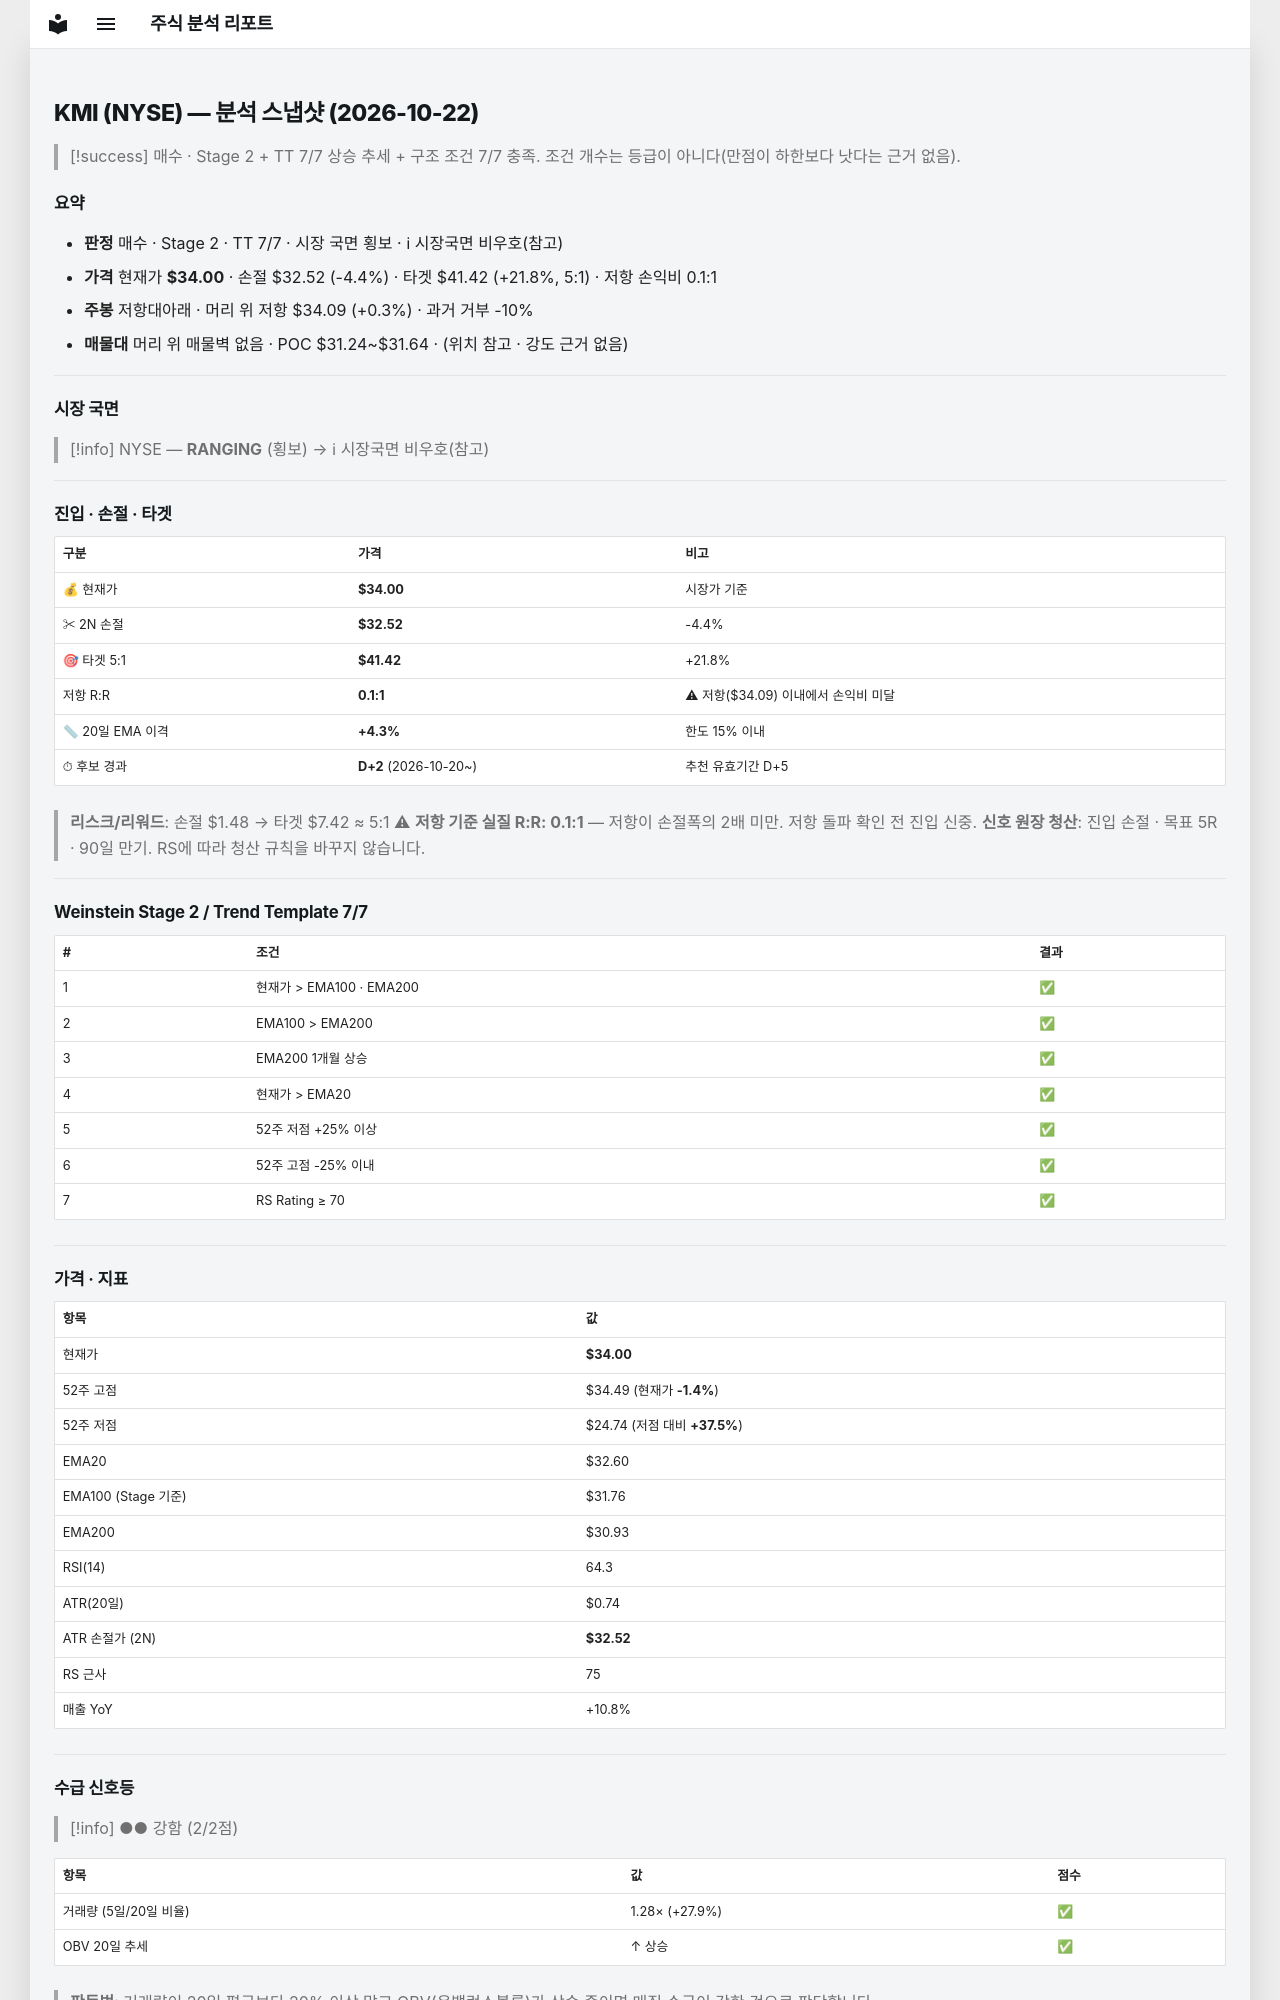

repository: soloandco/stock-reports · page: snapshots/KMI-2026-10-22/index.html · generator: mkdocs

---
type: analysis-snapshot
title: KMI 분석 스냅샷
ticker: KMI
market: NYSE
created: 2026-10-22
updated: 2026-10-22
bar-date: 2026-10-21
verdict: 매수후보
real-rr: 0.06
sma50-gap-pct: 4.3
candidate-days: 2
candidate-since: 2026-10-20
weekly-position: 저항대아래
weekly-overhead-price: 34.09
weekly-overhead-pct: 0.3
stage: 2
trend-template-score: 7
tt-max: 7
ma-set: ema-20-100-200
price: 34.0
stop-price: 32.51664896095469
market-regime: RANGING
supply-demand-score: 2/2
supply-demand-label: 강함
status: tracking
tags:
  - stock-agent
  - watchlist
  - KMI
  - analysis
related:
  - "[[analysis-template]]"
---

# KMI (NYSE) — 분석 스냅샷 (2026-10-22)

> [!success] 매수 · Stage 2 + TT 7/7
> 상승 추세 + 구조 조건 7/7 충족. 조건 개수는 등급이 아니다(만점이 하한보다 낫다는 근거 없음).

## 요약

- **판정** 매수 · Stage 2 · TT 7/7 · 시장 국면 횡보 · ℹ 시장국면 비우호(참고)
- **가격** 현재가 **$34.00** · 손절 $32.52 (-4.4%) · 타겟 $41.42 (+21.8%, 5:1) · 저항 손익비 0.1:1
- **주봉** 저항대아래 · 머리 위 저항 $34.09 (+0.3%) · 과거 거부 -10%
- **매물대** 머리 위 매물벽 없음 · POC $31.24~$31.64 · (위치 참고 · 강도 근거 없음)

---

## 시장 국면

> [!info] NYSE — **RANGING** (횡보) → ℹ 시장국면 비우호(참고)

---

## 진입 · 손절 · 타겟

| 구분 | 가격 | 비고 |
|------|------|------|
| 💰 현재가 | **$34.00** | 시장가 기준 |
| ✂ 2N 손절 | **$32.52** | -4.4% |
| 🎯 타겟 5:1 | **$41.42** | +21.8% |
| 저항 R:R | **0.1:1** | ⚠ 저항($34.09) 이내에서 손익비 미달 |
| 📏 20일 EMA 이격 | **+4.3%** | 한도 15% 이내 |
| ⏱ 후보 경과 | **D+2** (2026-10-20~) | 추천 유효기간 D+5 |

> **리스크/리워드**: 손절 $1.48 → 타겟 $7.42 ≈ 5:1
> ⚠ **저항 기준 실질 R:R: 0.1:1** — 저항이 손절폭의 2배 미만. 저항 돌파 확인 전 진입 신중.
> **신호 원장 청산**: 진입 손절 · 목표 5R · 90일 만기. RS에 따라 청산 규칙을 바꾸지 않습니다.

---

## Weinstein Stage 2 / Trend Template 7/7

| # | 조건 | 결과 |
|---|------|------|
| 1 | 현재가 > EMA100 · EMA200 | ✅ |
| 2 | EMA100 > EMA200 | ✅ |
| 3 | EMA200 1개월 상승 | ✅ |
| 4 | 현재가 > EMA20 | ✅ |
| 5 | 52주 저점 +25% 이상 | ✅ |
| 6 | 52주 고점 -25% 이내 | ✅ |
| 7 | RS Rating ≥ 70 | ✅ |

---

## 가격 · 지표

| 항목 | 값 |
|------|---|
| 현재가 | **$34.00** |
| 52주 고점 | $34.49 (현재가 **-1.4%**) |
| 52주 저점 | $24.74 (저점 대비 **+37.5%**) |
| EMA20 | $32.60 |
| EMA100 (Stage 기준) | $31.76 |
| EMA200 | $30.93 |
| RSI(14) | 64.3 |
| ATR(20일) | $0.74 |
| ATR 손절가 (2N) | **$32.52** |
| RS 근사 | 75 |
| 매출 YoY | +10.8% |

---
## 수급 신호등

> [!info] ●● 강함 (2/2점)

| 항목 | 값 | 점수 |
|------|------|------|
| 거래량 (5일/20일 비율) | 1.28× (+27.9%) | ✅ |
| OBV 20일 추세 | ↑ 상승 | ✅ |

> **판독법**: 거래량이 20일 평균보다 20% 이상 많고 OBV(온밸런스볼륨)가 상승 중이면 매집 수급이 강한 것으로 판단합니다.

---
